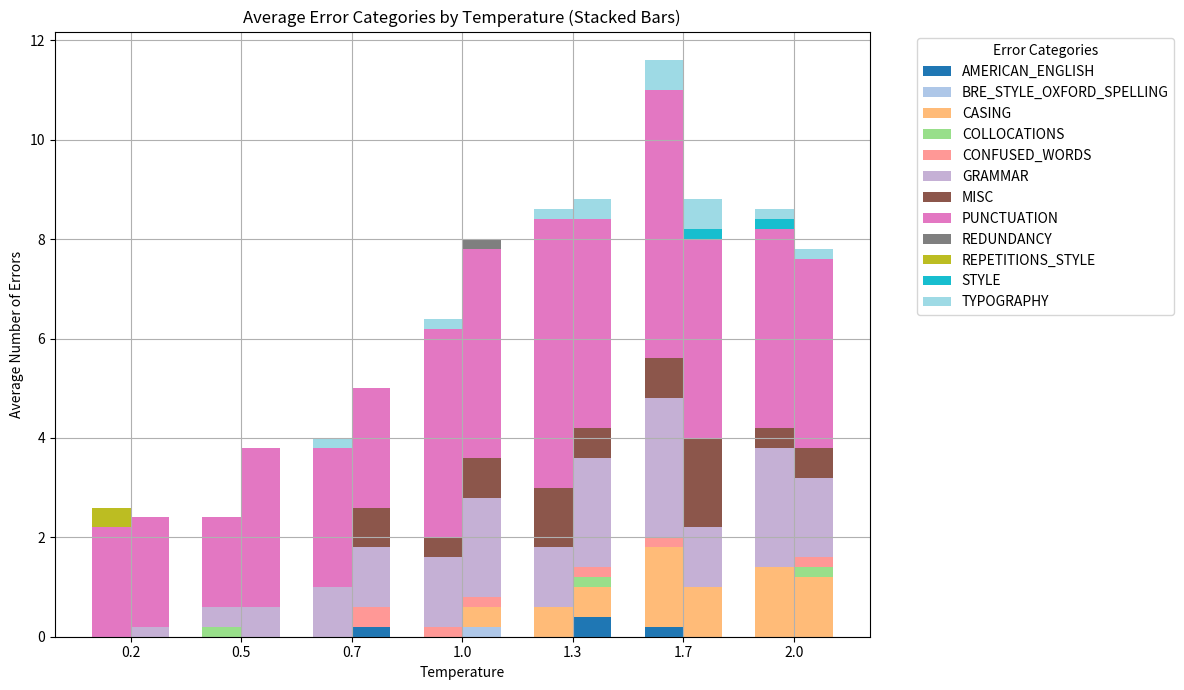

Write the Python code that produced this figure.
import matplotlib.pyplot as plt
import seaborn as sns
import pandas as pd
import numpy as np

def all_LSTM_sum():

    # with tokens
    model_a = {
        "Temperature": [0.2, 0.5, 0.7, 1.0, 1.3, 1.7, 2.0],
        "Word Diversity": [0.413, 0.488, 0.539, 0.641, 0.729, 0.786, 0.851],
        "Repetition Rate": [0.587, 0.512, 0.461, 0.359, 0.271, 0.214, 0.149],
        "Avg Sentence Length": [23.720, 16.066, 17.995, 16.393, 15.699, 23.353, 19.952],
        "Spelling Accuracy": [99.52, 98.70, 98.95, 95.90, 92.93, 90.89, 88.04]
    }

    # one layer lstm with characters
    model_b = {
        "Temperature": [0.2, 0.5, 0.7, 1.0, 1.3, 1.7, 2.0],
        "Word Diversity": [0.822, 0.826, 0.893, 0.887, 0.902, 0.907, 0.936],
        "Repetition Rate": [0.178, 0.174, 0.107, 0.113, 0.098, 0.093, 0.064],
        "Avg Sentence Length": [23.187, 20.967, 12.921, 13.824, 12.593, 13.000, 11.061],
        "Spelling Accuracy": [94.79, 96.64, 93.09, 91.34, 86.53, 81.96, 71.14]
    }

    # with tokens, checkpoint 40
    model_c = {
        "Temperature": [0.2, 0.5, 0.7, 1.0, 1.3, 1.7, 2.0],
        "Word Diversity": [0.252, 0.411, 0.531, 0.648 ,0.773,0.858, 0.897],
        "Repetition Rate": [0.748,  0.589, 0.469, 0.352,  0.227,0.142,0.103 ],

        "Avg Sentence Length": [39.954, 16.846, 15.419,  17.165,14.752, 20.631, 27.187],
        
        "Spelling Accuracy": [100.00, 98.80,97.53, 95.52, 91.00,85.38, 85.56]
    }

    # Convert to DataFrames
    df_a = pd.DataFrame(model_a)
    df_b = pd.DataFrame(model_b)
    df_c = pd.DataFrame(model_c)

    # Add model labels
    df_a["Model"] = "LSTM with tokens, checkpoint 80"
    df_b["Model"] = "Base LSTM with characters"
    df_c["Model"] = "LSTM with tokens, checkpoint 40"

    # Combine both datasets
    df = pd.concat([df_a, df_b, df_c])

    # Set seaborn theme
    sns.set(style="whitegrid")

    # Metrics to plot
    metrics = ["Word Diversity", "Repetition Rate", "Avg Sentence Length", "Spelling Accuracy"]

    # Create subplots
    fig, axes = plt.subplots(2, 2, figsize=(14, 10))
    axes = axes.flatten()

    for i, metric in enumerate(metrics):
        sns.lineplot(
            data=df,
            x="Temperature",
            y=metric,
            hue="Model",
            marker="o",
            ax=axes[i]
        )
        axes[i].set_title(f"{metric} vs Temperature")
        axes[i].set_xlabel("Temperature")
        axes[i].set_ylabel(metric)

    plt.tight_layout()
    plt.show()

def grammar_results_token():

    import matplotlib.pyplot as plt
    import numpy as np

    # Temperature settings
    temps = [0.2, 0.5, 0.7, 1.0, 1.3, 1.7, 2.0]
    x = np.arange(len(temps))
    bar_width = 0.35

    # Averaged error data for each checkpoint
    ckpt80_avg_errors = [
        {'PUNCTUATION': 2.20, 'REPETITIONS_STYLE': 0.40},
        {'PUNCTUATION': 1.80, 'GRAMMAR': 0.40, 'COLLOCATIONS': 0.20},
        { 'PUNCTUATION': 2.80, 'GRAMMAR': 1.00, 'TYPOGRAPHY': 0.20},
        { 'PUNCTUATION': 4.20, 'GRAMMAR': 1.40, 'MISC': 0.40, 'CONFUSED_WORDS': 0.20, 'TYPOGRAPHY': 0.20},
        { 'PUNCTUATION': 5.40, 'MISC': 1.20, 'GRAMMAR': 1.20, 'CASING': 0.60, 'TYPOGRAPHY': 0.20},
        { 'PUNCTUATION': 5.40, 'GRAMMAR': 2.80, 'CASING': 1.60, 'MISC': 0.80, 'TYPOGRAPHY': 0.60, 'CONFUSED_WORDS': 0.20, 'AMERICAN_ENGLISH': 0.20},
        { 'PUNCTUATION': 4.00, 'GRAMMAR': 2.40, 'CASING': 1.40, 'MISC': 0.40, 'STYLE': 0.20, 'TYPOGRAPHY': 0.20},
    ]

    ckpt40_avg_errors = [
        {'PUNCTUATION': 2.20,  'GRAMMAR': 0.20},
        {'PUNCTUATION': 3.20,  'GRAMMAR': 0.60},
        { 'PUNCTUATION': 2.40, 'GRAMMAR': 1.20, 'MISC': 0.80, 'CONFUSED_WORDS': 0.40, 'AMERICAN_ENGLISH': 0.20},
        { 'PUNCTUATION': 4.20, 'GRAMMAR': 2.00, 'MISC': 0.80, 'CASING': 0.40, 'REDUNDANCY': 0.20, 'CONFUSED_WORDS': 0.20, 'BRE_STYLE_OXFORD_SPELLING': 0.20},
        { 'PUNCTUATION': 4.20, 'GRAMMAR': 2.20, 'CASING': 0.60, 'MISC': 0.60, 'AMERICAN_ENGLISH': 0.40, 'TYPOGRAPHY': 0.40, 'CONFUSED_WORDS': 0.20, 'COLLOCATIONS': 0.20},
        { 'PUNCTUATION': 4.00, 'MISC': 1.80, 'GRAMMAR': 1.20, 'CASING': 1.00, 'TYPOGRAPHY': 0.60, 'STYLE': 0.20},
        { 'PUNCTUATION': 3.80, 'GRAMMAR': 1.60, 'CASING': 1.20, 'MISC': 0.60, 'TYPOGRAPHY': 0.20, 'COLLOCATIONS': 0.20, 'CONFUSED_WORDS': 0.20},
    ]

    # Get all unique categories from both checkpoints
    all_categories = sorted(set(k for d in ckpt80_avg_errors + ckpt40_avg_errors for k in d.keys()))

    # Assign colors to categories using a consistent color map
    color_map = plt.cm.get_cmap('tab20', len(all_categories))
    category_colors = {cat: color_map(i) for i, cat in enumerate(all_categories)}

    # Build matrix for plotting
    def build_matrix(errors_list):
        matrix = {cat: [] for cat in all_categories}
        for entry in errors_list:
            for cat in all_categories:
                matrix[cat].append(entry.get(cat, 0))
        return matrix

    matrix_80 = build_matrix(ckpt80_avg_errors)
    matrix_40 = build_matrix(ckpt40_avg_errors)

    # Plot
    fig, ax = plt.subplots(figsize=(12, 7))
    bottom80 = np.zeros(len(temps))
    bottom40 = np.zeros(len(temps))

    for cat in all_categories:
        vals80 = matrix_80[cat]
        vals40 = matrix_40[cat]
        color = category_colors[cat]
        
        ax.bar(x - bar_width/2, vals80, bar_width, label=cat if cat not in ax.get_legend_handles_labels()[1] else "", color=color, bottom=bottom80)
        ax.bar(x + bar_width/2, vals40, bar_width, color=color, bottom=bottom40)
        
        bottom80 += np.array(vals80)
        bottom40 += np.array(vals40)

    ax.set_title("Average Error Categories by Temperature (Stacked Bars)")
    ax.set_xlabel("Temperature")
    ax.set_ylabel("Average Number of Errors")
    ax.set_xticks(x)
    ax.set_xticklabels([str(t) for t in temps])
    ax.legend(title="Error Categories", bbox_to_anchor=(1.05, 1), loc='upper left')
    ax.grid(True)

    plt.tight_layout()
    plt.show()

grammar_results_token()
